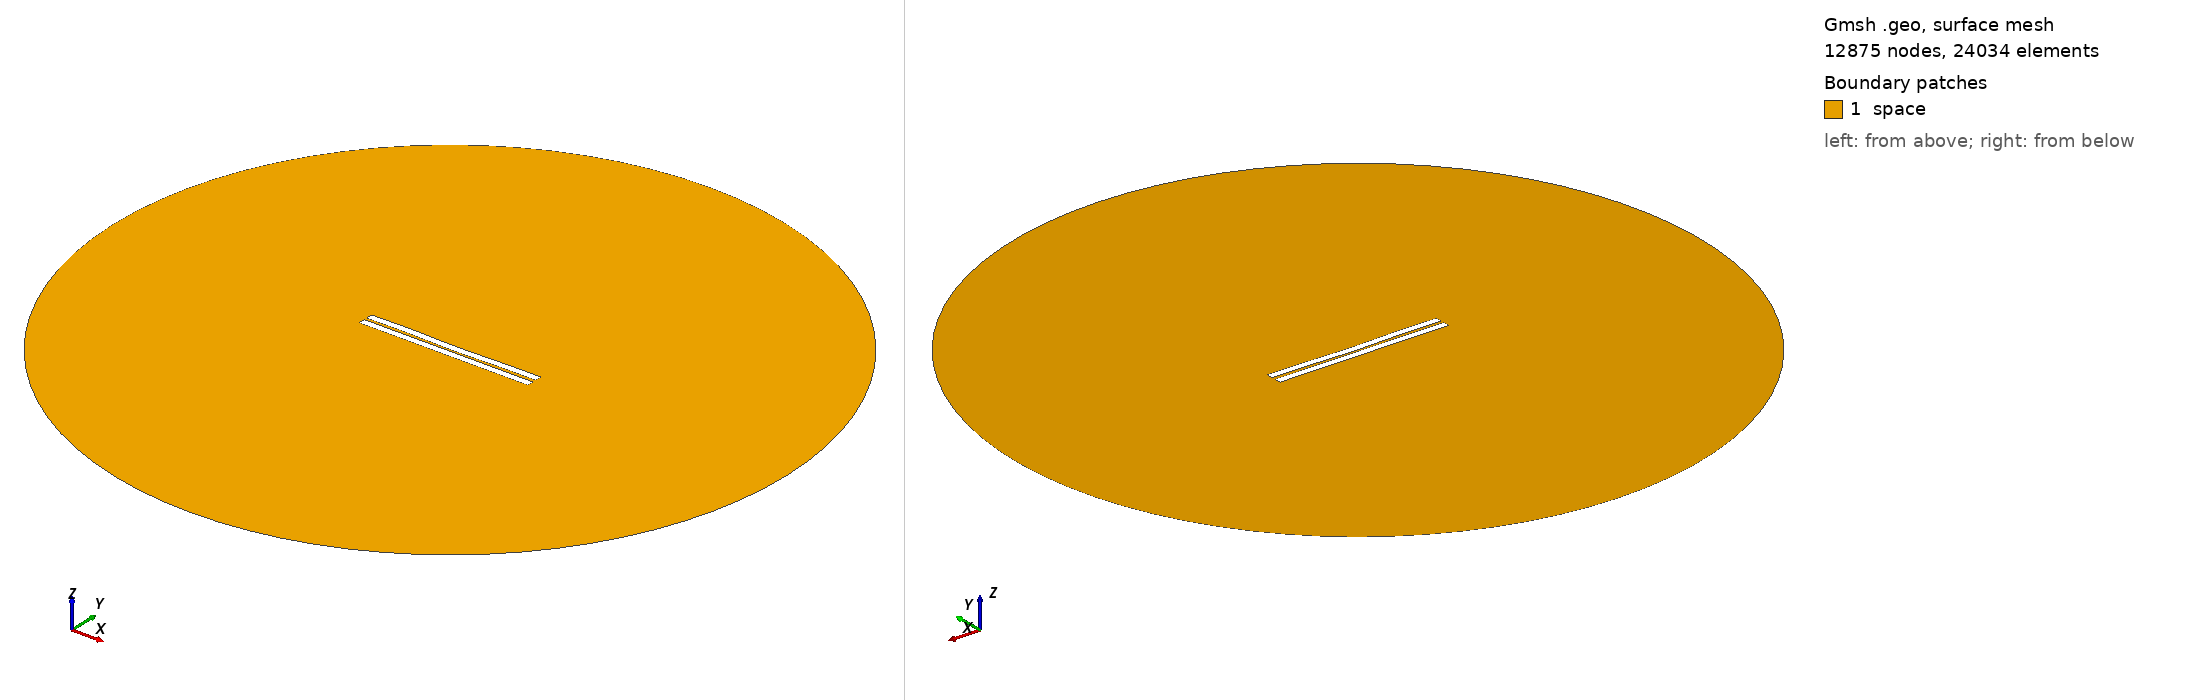

Gmsh geometry script, surface-meshed: 12875 nodes, 24034 surface elements. Boundary patches (legend numbers): 1 space. Left view from above one corner, right view from below the opposite corner. Legend entries are the model's physical surfaces. The drawing asked Gmsh for element sizes between 1% and 20% of the model's largest extent; the script's own settings can give other sizes.

=== 395.geo (drawn) ===
//---------------------------------------
// Geometry kernel
//---------------------------------------

SetFactory("OpenCASCADE");



//---------------------------------------
// Parameters of the geometry
//---------------------------------------

// Overetch of the upper plate
overetch = 0.0;

// Distance between the plates
distance = 1.5;

// Discretization over the x axis (for the deformation)
nx = 50; 

// Length of the plate
L = 100 - overetch; 

// Number of modes
n = 4; 

// 1st mode coefficient
coeff(1) = 0.07499999999999998;
beta(1) = 0.596864 * 3.1415926535 / L;

// 2nd mode coefficient
coeff(2) = -0.15;
beta(2) = 1.49418 * 3.1415926535 / L;

// 3rd mode coefficient
coeff(3) = 0.07499999999999998;
beta(3) = 2.50025 * 3.1415926535 / L;

// 4th mode coefficient
coeff(4) = 0.15;
beta(4) = 3.49999 * 3.1415926535 / L;



//---------------------------------------
// Upper plate (deformed rectangle)
//---------------------------------------

// Coordiantes of the upper plate
xmin = -50;
xmax = 50 - overetch;

// Height of the upper plate
yheight = 4 - 2 * overetch;

// Indexes of the points
UpperID[] = {};
LowerID[] = {};
LeftID[] = {};
RightID[] = {};

// Point index
p = 1;

// Horizontal edges
For i In {1:nx}
    x = xmin + (i-1)*(xmax - xmin)/(nx-1);

    y_bottom = distance / 2 + overetch;
    For j In {1:n}
        C = (Cosh(beta(j)*L) + Cos(beta(j)*L)) / (Sinh(beta(j)*L) + Sin(beta(j)*L));
        y_bottom  = y_bottom + coeff(j) * (Cosh(beta(j)*(x+50)) - Cos(beta(j)*(x+50)) - C * (Sinh(beta(j)*(x+50)) - Sin(beta(j)*(x+50))));
    EndFor

    y_top = y_bottom + yheight;

    Point(p) = {x, y_top, 0, 1.0};
    UpperID[i] = p;
    p = p + 1;

    Point(p) = {x, y_bottom, 0, 1.0};
    LowerID[i] = p;
    p = p + 1;
EndFor

// Create point lists
UpperPts[] = {}; LowerPts[] = {};
For i In {1:nx}
  UpperPts[] += {UpperID[i]};
  LowerPts[] += {LowerID[i]};
EndFor

// Build splines
Spline(1) = {UpperPts[]};
Spline(2) = {LowerPts[]};
Line(3) = {LowerPts[nx-1], UpperPts[nx-1]};
Line(4) = {LowerPts[0], UpperPts[0]};

// Build the plane surface
Curve Loop(1) = {2, 3, -1, -4};
Plane Surface(1) = {1};



//---------------------------------------
// Lower plate (rectangle)
//---------------------------------------

// Vertices
Point(1001) = {-50, -1, 0, 1.0};
Point(1002) = { 50, -1, 0, 1.0};
Point(1003) = { 50,  -5, 0, 1.0};
Point(1004) = {-50,  -5, 0, 1.0};

// Edges
Line(5) = {1001, 1002};
Line(6) = {1002, 1003};
Line(7) = {1003, 1004};
Line(8) = {1004, 1001};

// Plane surface
Line Loop(2) = {5, 6, 7, 8};
Plane Surface(2) = {2}; 



//---------------------------------------
// Outer (fictious) boundary
//---------------------------------------

// Points
Point(1005) = {0, 0, 0};       // Center
Point(1006) = {200, 0, 0};     // Start point
Point(1007) = {0, 200, 0};     // 90 degrees
Point(1008) = {-200, 0, 0};    // 180 degrees
Point(1009) = {0, -200, 0};    // 270 degrees

// Circle arcs (each needs start, center, end)
Circle(9) = {1006, 1005, 1007};
Circle(10) = {1007, 1005, 1008};
Circle(11) = {1008, 1005, 1009};
Circle(12) = {1009, 1005, 1006};

// Plane surface for the entire domain
Curve Loop(3) = {9, 10, 11, 12};
Surface(3) = {3};

// Subtract the plates from the whole domain to obtain the actual domain where we want to solve the equations
BooleanDifference{ Surface{3}; Delete; }{ Surface{1}; Surface{2}; Delete; }




//---------------------------------------
// Transfinite Lines/Curves
//---------------------------------------

// Set the number of points on the boundaries
r = 7;

// Plates
Transfinite Curve {1, 2} = 50*r Using Progression 1;
Transfinite Curve {3, 4} = 2*r Using Progression 1;
Transfinite Line {5, 7} = 50*r Using Progression 1;
Transfinite Line {6, 8} = 2*r Using Progression 1;

// Outer boundary
Transfinite Line {9, 10, 11, 12} = 20 Using Progression 1;



//---------------------------------------
// Physical groups
//---------------------------------------                

// Physical curves (boundaries)
Physical Line("force_segment", 10) = {2};
Physical Line("upper_plate", 11) = {1, 3, 4};
Physical Line("lower_plate", 12) = {5, 6, 7, 8};
Physical Line("boundary", 20) = {9, 10, 11, 12};

// Physical Surfaces
Physical Surface("space", 30) = {3};



//---------------------------------------
// 6. Generate the Mesh
//---------------------------------------

// 2D mesh generation
Mesh 2;
